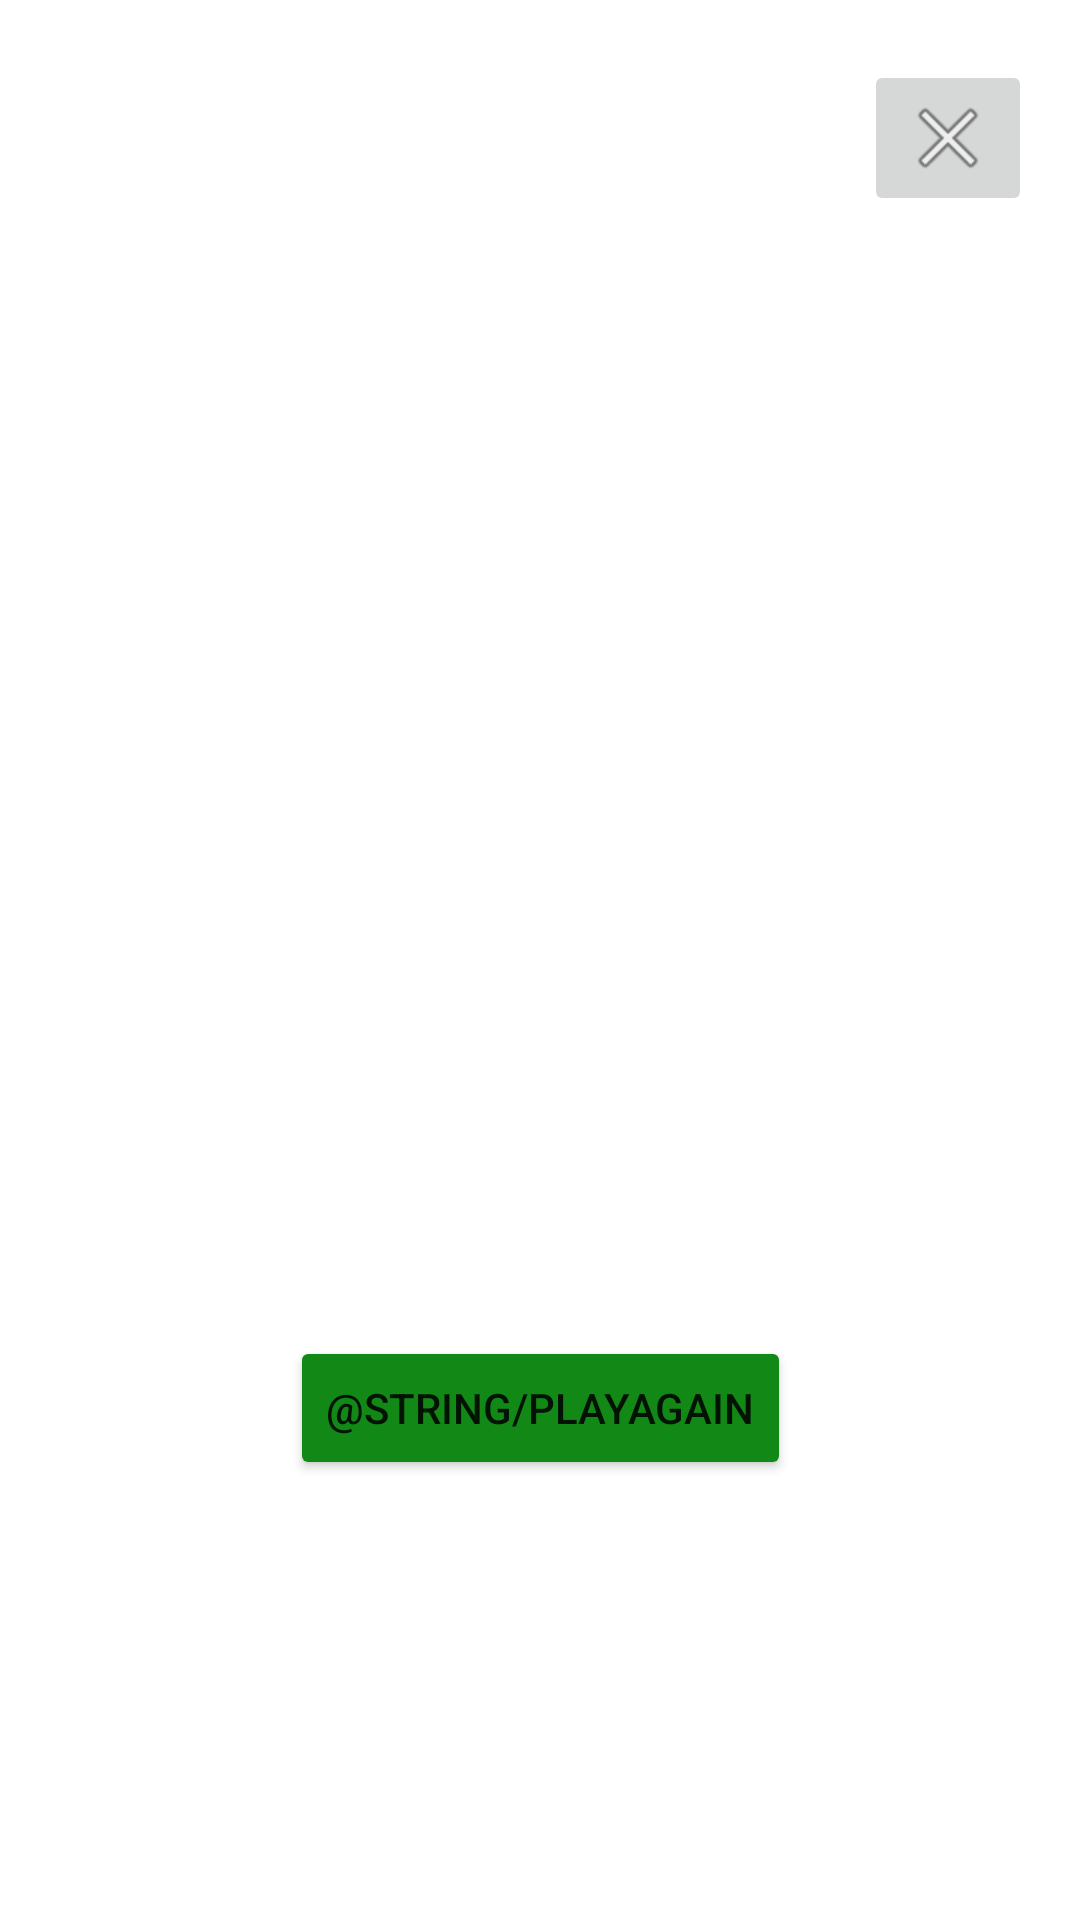

Produce the Android XML layout that renders to this screen, including the resource entries it uses.
<!-- AndroidManifest.xml: application theme Theme.MAMN01Projekt -->
<!-- res/layout/activity_catch_fail.xml -->
<?xml version="1.0" encoding="utf-8"?>
<androidx.constraintlayout.widget.ConstraintLayout xmlns:android="http://schemas.android.com/apk/res/android"
    xmlns:app="http://schemas.android.com/apk/res-auto"
    xmlns:tools="http://schemas.android.com/tools"
    android:layout_width="match_parent"
    android:layout_height="match_parent"
    tools:context=".CatchFail">

    <ImageButton
        android:id="@+id/btnCloseCatchFail"
        android:layout_width="wrap_content"
        android:layout_height="wrap_content"
        android:layout_marginTop="20dp"
        android:layout_marginEnd="16dp"
        app:layout_constraintEnd_toEndOf="parent"
        app:layout_constraintTop_toTopOf="parent"
        app:srcCompat="@android:drawable/ic_menu_close_clear_cancel"
        tools:ignore="SpeakableTextPresentCheck" />

    <TextView
        android:id="@+id/textView"
        android:layout_width="wrap_content"
        android:layout_height="wrap_content"
        android:layout_marginTop="260dp"
        android:shadowRadius="4"
        android:textAlignment="center"
        android:textSize="34sp"
        app:layout_constraintEnd_toEndOf="parent"
        app:layout_constraintStart_toStartOf="parent"
        app:layout_constraintTop_toTopOf="parent" />

    <Button
        android:id="@+id/button"
        android:layout_width="wrap_content"
        android:layout_height="wrap_content"
        android:layout_marginTop="140dp"
        android:onClick="retry"
        android:backgroundTint="#128817"
        android:text="@string/playAgain"
        app:layout_constraintEnd_toEndOf="parent"
        app:layout_constraintHorizontal_bias="0.5"
        app:layout_constraintStart_toStartOf="parent"
        app:layout_constraintTop_toBottomOf="@+id/textView" />
</androidx.constraintlayout.widget.ConstraintLayout>
<!-- resources referenced by this layout -->
<resources>
  <style name="Theme.MAMN01Projekt" parent="Theme.MaterialComponents.DayNight.DarkActionBar">
          
          <item name="colorPrimary">@color/purple_500</item>
          <item name="colorPrimaryVariant">@color/purple_700</item>
          <item name="colorOnPrimary">@color/white</item>
          
          <item name="colorSecondary">@color/teal_200</item>
          <item name="colorSecondaryVariant">@color/teal_700</item>
          <item name="colorOnSecondary">@color/black</item>
          
          <item name="android:statusBarColor" tools:targetApi="l">?attr/colorPrimaryVariant</item>
          
      </style>
  <!-- not gathered from this repository: default colours our renderer supplied (Android Studio template values) -->
  <color name="purple_500">#FF6200EE</color>
  <color name="purple_700">#FF3700B3</color>
  <color name="teal_200">#FF03DAC5</color>
  <color name="teal_700">#FF018786</color>
  <color name="black">#FF000000</color>
  <color name="white">#FFFFFFFF</color>
</resources>
